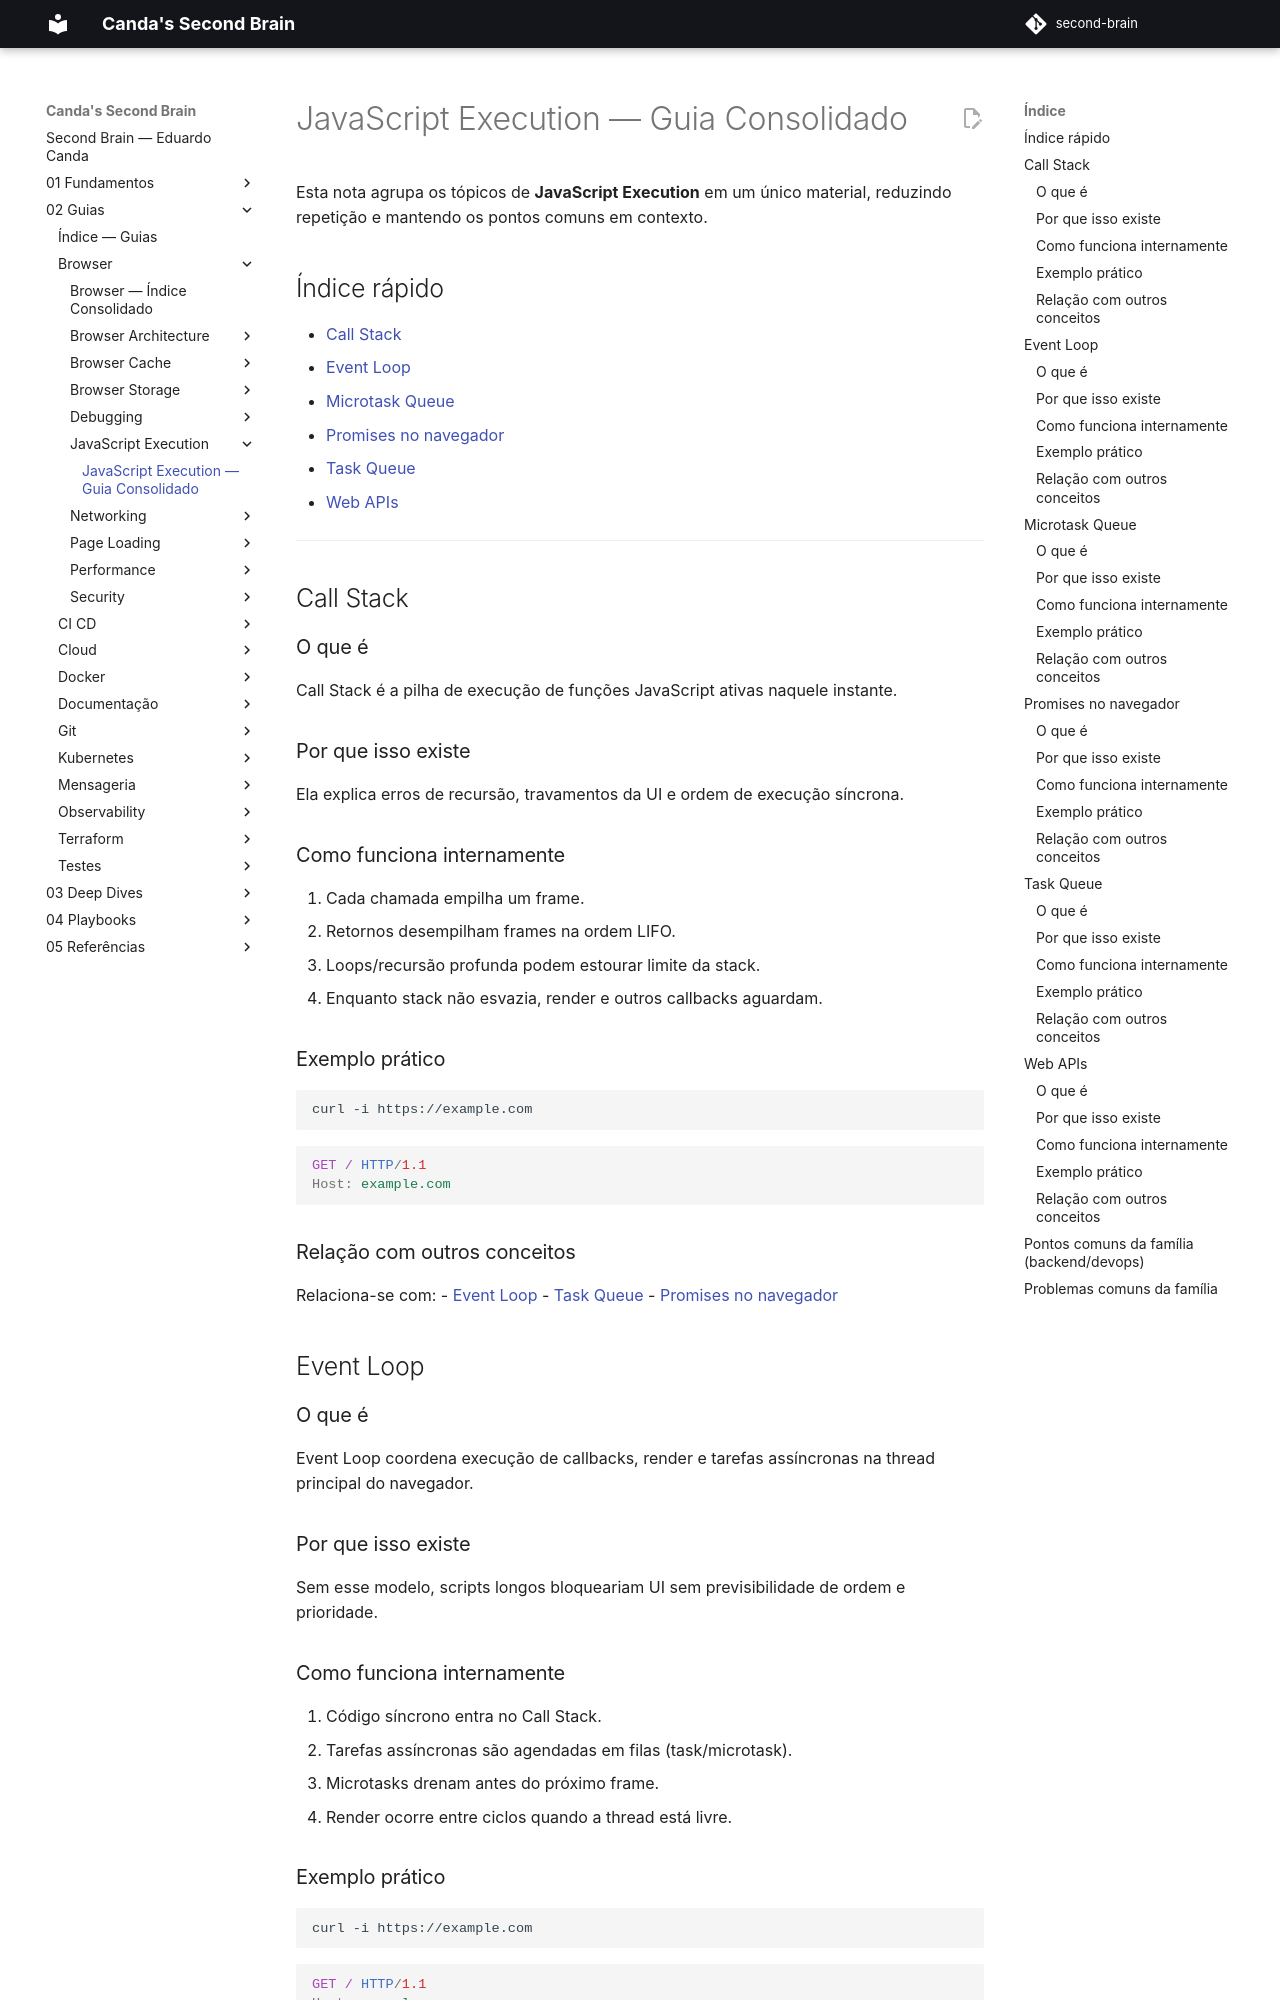

repository: EduardoCanda/second-brain · page: 02 - Guias/Browser/JavaScript Execution/JavaScript Execution - Guia Consolidado/index.html · generator: mkdocs

---
aliases:
  - "Call Stack"
  - "Event Loop"
  - "Microtask Queue"
  - "Promises no navegador"
  - "Task Queue"
  - "Web APIs"
---

# JavaScript Execution — Guia Consolidado

Esta nota agrupa os tópicos de **JavaScript Execution** em um único material, reduzindo repetição e mantendo os pontos comuns em contexto.

## Índice rápido

- [Call Stack](#call-stack)
- [Event Loop](#event-loop)
- [Microtask Queue](#microtask-queue)
- [Promises no navegador](#promises-no-navegador)
- [Task Queue](#task-queue)
- [Web APIs](#web-apis)

---

## Call Stack

### O que é

Call Stack é a pilha de execução de funções JavaScript ativas naquele instante.

### Por que isso existe

Ela explica erros de recursão, travamentos da UI e ordem de execução síncrona.

### Como funciona internamente

1. Cada chamada empilha um frame.
2. Retornos desempilham frames na ordem LIFO.
3. Loops/recursão profunda podem estourar limite da stack.
4. Enquanto stack não esvazia, render e outros callbacks aguardam.

### Exemplo prático

```bash
curl -i https://example.com
```

```http
GET / HTTP/1.1
Host: example.com
```

### Relação com outros conceitos

Relaciona-se com:
- [Event Loop](#event-loop)
- [Task Queue](#task-queue)
- [Promises no navegador](#promises-no-navegador)

## Event Loop

### O que é

Event Loop coordena execução de callbacks, render e tarefas assíncronas na thread principal do navegador.

### Por que isso existe

Sem esse modelo, scripts longos bloqueariam UI sem previsibilidade de ordem e prioridade.

### Como funciona internamente

1. Código síncrono entra no Call Stack.
2. Tarefas assíncronas são agendadas em filas (task/microtask).
3. Microtasks drenam antes do próximo frame.
4. Render ocorre entre ciclos quando a thread está livre.

### Exemplo prático

```bash
curl -i https://example.com
```

```http
GET / HTTP/1.1
Host: example.com
```
